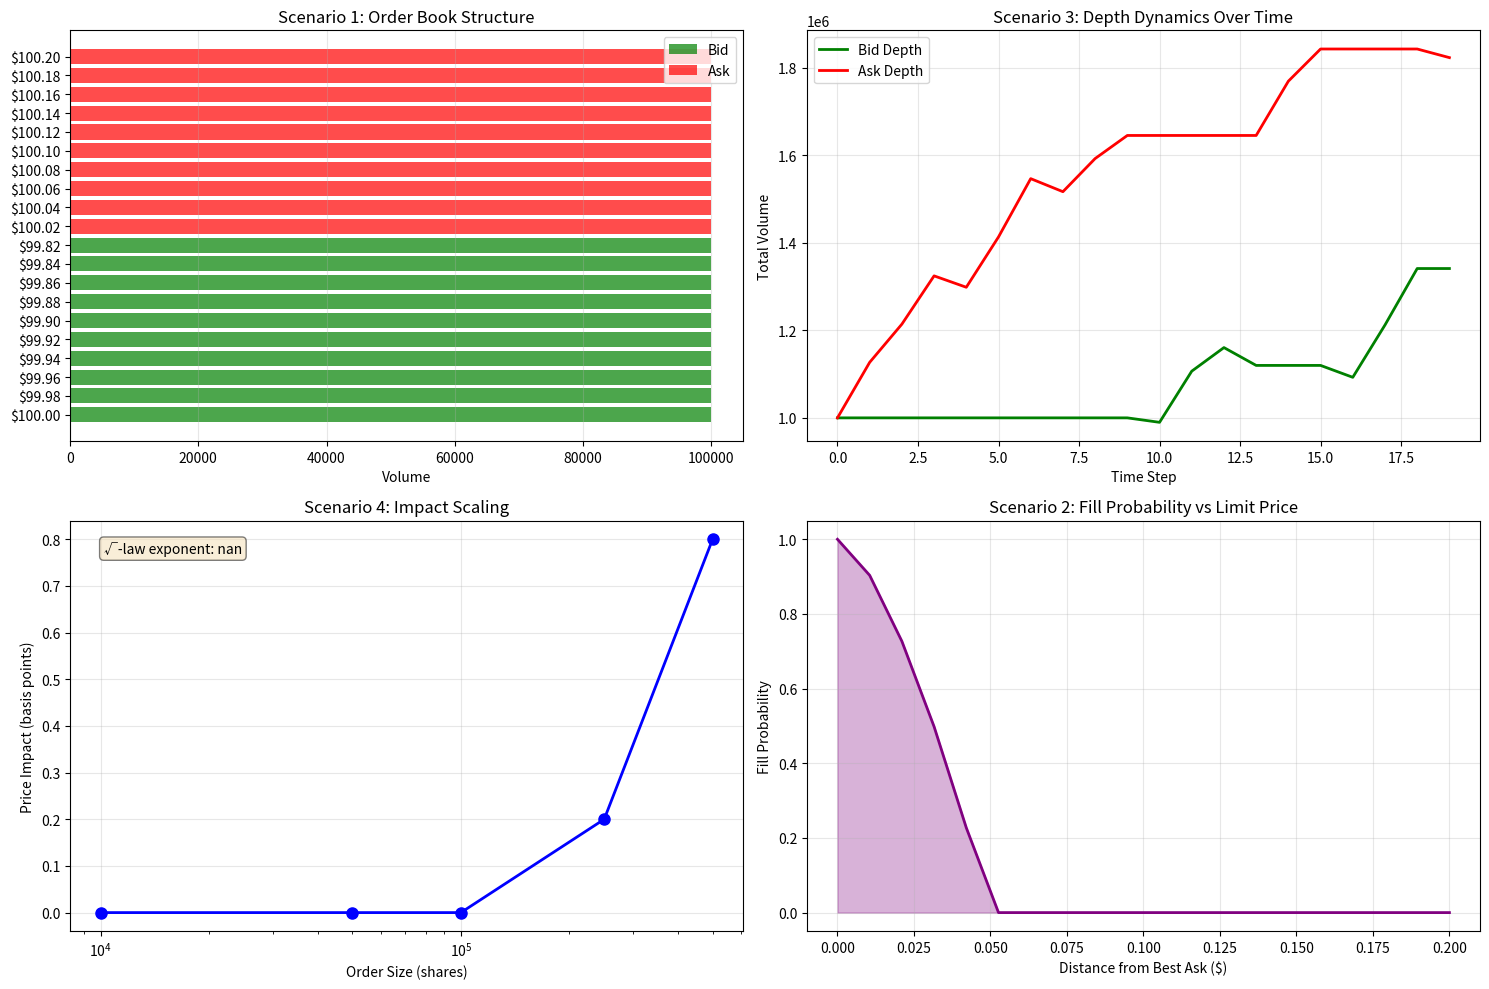

The script that saved this image:
import numpy as np
import matplotlib.pyplot as plt
from collections import deque
from dataclasses import dataclass

np.random.seed(42)

@dataclass
class Order:
    order_id: int
    side: str  # 'buy' or 'sell'
    price: float
    size: int
    timestamp: float
    
class LimitOrderBookSimulator:
    def __init__(self, initial_mid=100.0, tick_size=0.01):
        self.mid_price = initial_mid
        self.tick_size = tick_size
        self.bids = {}  # {price: deque of (order_id, size)}
        self.asks = {}  # {price: deque of (order_id, size)}
        self.order_counter = 0
        self.execution_log = []
        self.book_snapshots = []
        
    def add_limit_order(self, side, price, size, timestamp):
        """Add limit order to book"""
        self.order_counter += 1
        order = Order(self.order_counter, side, price, size, timestamp)
        
        if side == 'buy':
            if price not in self.bids:
                self.bids[price] = deque()
            self.bids[price].append((order.order_id, size))
        else:  # sell
            if price not in self.asks:
                self.asks[price] = deque()
            self.asks[price].append((order.order_id, size))
        
        return order.order_id
    
    def execute_market_order(self, side, size, timestamp):
        """Execute market order against book"""
        remaining = size
        filled = []
        
        if side == 'buy':
            # Match against asks (lowest first)
            ask_levels = sorted(self.asks.keys())
            for ask_price in ask_levels:
                if remaining == 0:
                    break
                while self.asks[ask_price] and remaining > 0:
                    order_id, available = self.asks[ask_price].popleft()
                    execute_size = min(available, remaining)
                    filled.append((ask_price, execute_size))
                    remaining -= execute_size
                    
                    if execute_size < available:
                        self.asks[ask_price].appendleft((order_id, available - execute_size))
                
                if not self.asks[ask_price]:
                    del self.asks[ask_price]
        else:  # sell market
            # Match against bids (highest first)
            bid_levels = sorted(self.bids.keys(), reverse=True)
            for bid_price in bid_levels:
                if remaining == 0:
                    break
                while self.bids[bid_price] and remaining > 0:
                    order_id, available = self.bids[bid_price].popleft()
                    execute_size = min(available, remaining)
                    filled.append((bid_price, execute_size))
                    remaining -= execute_size
                    
                    if execute_size < available:
                        self.bids[bid_price].appendleft((order_id, available - execute_size))
                
                if not self.bids[bid_price]:
                    del self.bids[bid_price]
        
        self.execution_log.append({
            'timestamp': timestamp,
            'side': side,
            'requested': size,
            'executed': size - remaining,
            'prices': filled
        })
        
        return filled, remaining
    
    def get_bid_ask(self):
        """Get current bid, ask, and spread"""
        bid = max(self.bids.keys()) if self.bids else None
        ask = min(self.asks.keys()) if self.asks else None
        mid = (bid + ask) / 2 if bid and ask else None
        spread = ask - bid if bid and ask else None
        
        return bid, ask, mid, spread
    
    def get_depth(self, levels=5):
        """Get depth at top N levels"""
        bid, ask, _, _ = self.get_bid_ask()
        
        bid_depth = []
        ask_depth = []
        
        if bid:
            bid_prices = sorted(self.bids.keys(), reverse=True)[:levels]
            for price in bid_prices:
                volume = sum(size for _, size in self.bids[price])
                bid_depth.append((price, volume))
        
        if ask:
            ask_prices = sorted(self.asks.keys())[:levels]
            for price in ask_prices:
                volume = sum(size for _, size in self.asks[price])
                ask_depth.append((price, volume))
        
        return bid_depth, ask_depth
    
    def get_total_depth(self, side='all'):
        """Get total volume on each side"""
        bid_depth = sum(sum(size for _, size in orders) for orders in self.bids.values())
        ask_depth = sum(sum(size for _, size in orders) for orders in self.asks.values())
        
        if side == 'bid':
            return bid_depth
        elif side == 'ask':
            return ask_depth
        return bid_depth, ask_depth

# Scenario 1: Order book dynamics during heavy selling
print("Scenario 1: Order Book During Heavy Selling")
print("=" * 80)

book = LimitOrderBookSimulator(initial_mid=100.0)

# Build initial book
for price in np.arange(99.90, 100.0, 0.01):
    book.add_limit_order('buy', price, 50000, 0)

for price in np.arange(100.01, 100.11, 0.01):
    book.add_limit_order('sell', price, 50000, 0)

bid, ask, mid, spread = book.get_bid_ask()
bid_depth, ask_depth = book.get_total_depth()

print(f"Initial state:")
print(f"  Bid: ${bid:.2f}, Ask: ${ask:.2f}, Spread: ${spread:.2f}")
print(f"  Bid depth: {bid_depth:,}, Ask depth: {ask_depth:,}")

# Large selling order
filled, remaining = book.execute_market_order('sell', 150000, 1)
total_executed = sum(size for _, size in filled)
avg_price = sum(price * size for price, size in filled) / total_executed if filled else 0

print(f"\nLarge sell order (150,000 shares):")
print(f"  Executed: {total_executed:,} shares")
print(f"  Average price: ${avg_price:.2f}")
print(f"  Remaining unexecuted: {remaining:,}")

bid, ask, mid, spread = book.get_bid_ask()
bid_depth, ask_depth = book.get_total_depth()

print(f"\nPost-execution state:")
print(f"  Bid: ${bid:.2f}, Ask: ${ask:.2f}, Spread: ${spread:.2f}")
print(f"  Bid depth: {bid_depth:,}, Ask depth: {ask_depth:,}")
print(f"  Price impact: {(100.0 - avg_price):.4f} per share")

# Scenario 2: Limit order placement strategy
print(f"\n\nScenario 2: Limit Order Placement & Fill Probability")
print("=" * 80)

book = LimitOrderBookSimulator(100.0)

# Build book
for price in np.arange(99.80, 100.0, 0.01):
    book.add_limit_order('buy', price, 100000, 0)

for price in np.arange(100.01, 100.21, 0.01):
    book.add_limit_order('sell', price, 100000, 0)

bid, ask, mid, spread = book.get_bid_ask()

# Try different limit prices
strategies = [
    ('aggressive', ask + 0.01),  # Above ask (guaranteed fill)
    ('inside', ask + 0.005),      # Between bid-ask
    ('passive', ask),             # At ask
    ('very passive', ask + 0.05), # Far away
]

print(f"Current mid: ${mid:.2f}, Bid: ${bid:.2f}, Ask: ${ask:.2f}")
print(f"\nBuy order placement strategies:")

for name, limit_price in strategies:
    # Simulate queue position
    at_price = 0
    for ord_id, size in book.asks.get(limit_price, []):
        at_price += size
    
    # Estimate fill probability (simplified)
    distance = limit_price - ask
    fill_prob = max(0, 1 - (distance / spread) ** 2) if spread > 0 else 0
    
    print(f"  {name:>15}: Limit=${limit_price:.3f}, Queue ahead={at_price:,}, Est. fill prob={fill_prob:.1%}")

# Scenario 3: Depth dynamics with cancellations
print(f"\n\nScenario 3: Depth Evolution with Order Cancellations")
print("=" * 80)

book = LimitOrderBookSimulator(100.0)

# Initial depth
for price in np.arange(99.90, 100.0, 0.01):
    book.add_limit_order('buy', price, 100000, 0)

for price in np.arange(100.01, 100.11, 0.01):
    book.add_limit_order('sell', price, 100000, 0)

bid_depth_history = []
ask_depth_history = []

# Simulate time progression with cancellations and arrivals
for t in range(20):
    bid_d, ask_d = book.get_total_depth()
    bid_depth_history.append(bid_d)
    ask_depth_history.append(ask_d)
    
    if t % 3 == 0 and t > 0:
        # Random market order
        size = np.random.randint(10000, 50000)
        side = 'buy' if np.random.random() > 0.5 else 'sell'
        book.execute_market_order(side, size, t)
    else:
        # Add new limit orders (replenishment)
        side = 'buy' if np.random.random() > 0.5 else 'sell'
        if side == 'buy':
            price = bid - np.random.rand() * 0.05
        else:
            price = ask + np.random.rand() * 0.05
        
        size = np.random.randint(50000, 150000)
        book.add_limit_order(side, price, size, t)

print(f"Depth dynamics over {len(bid_depth_history)} time steps:")
print(f"  Starting bid depth:   {bid_depth_history[0]:,}")
print(f"  Ending bid depth:     {bid_depth_history[-1]:,}")
print(f"  Starting ask depth:   {ask_depth_history[0]:,}")
print(f"  Ending ask depth:     {ask_depth_history[-1]:,}")
print(f"  Volatility (bid): {np.std(bid_depth_history):,.0f}")
print(f"  Volatility (ask): {np.std(ask_depth_history):,.0f}")

# Scenario 4: Execution prices across different order sizes
print(f"\n\nScenario 4: Price Impact by Order Size")
print("=" * 80)

order_sizes = [10000, 50000, 100000, 250000, 500000]
impact_results = []

for size in order_sizes:
    book = LimitOrderBookSimulator(100.0)
    
    # Build fresh book
    for price in np.arange(99.80, 100.0, 0.01):
        book.add_limit_order('buy', price, 200000, 0)
    
    for price in np.arange(100.01, 100.21, 0.01):
        book.add_limit_order('sell', price, 200000, 0)
    
    # Execute market order
    filled, remaining = book.execute_market_order('sell', size, 0)
    
    if filled:
        total_executed = sum(s for _, s in filled)
        avg_price = sum(p * s for p, s in filled) / total_executed
        impact = 100.0 - avg_price
        impact_pct = (impact / 100.0) * 10000  # in bps
    else:
        avg_price = 0
        impact = 0
        impact_pct = 0
    
    impact_results.append((size, avg_price, impact_pct))
    print(f"  Sell {size:,} shares → Avg price: ${avg_price:.4f}, Impact: {impact_pct:.2f} bps")

# Visualization
fig, axes = plt.subplots(2, 2, figsize=(15, 10))

# Plot 1: Order book structure
book = LimitOrderBookSimulator(100.0)

# Build book
for price in np.arange(99.80, 100.0, 0.02):
    book.add_limit_order('buy', price, 100000, 0)

for price in np.arange(100.02, 100.20, 0.02):
    book.add_limit_order('sell', price, 100000, 0)

bid_depth, ask_depth = book.get_depth(levels=10)

bid_prices = [p for p, _ in bid_depth]
bid_vols = [v for _, v in bid_depth]
ask_prices = [p for p, _ in ask_depth]
ask_vols = [v for _, v in ask_depth]

axes[0, 0].barh([f'${p:.2f}' for p in bid_prices], bid_vols, color='green', alpha=0.7, label='Bid')
axes[0, 0].barh([f'${p:.2f}' for p in ask_prices], ask_vols, color='red', alpha=0.7, label='Ask')
axes[0, 0].set_xlabel('Volume')
axes[0, 0].set_title('Scenario 1: Order Book Structure')
axes[0, 0].legend()
axes[0, 0].grid(alpha=0.3, axis='x')

# Plot 2: Depth evolution
axes[0, 1].plot(bid_depth_history, linewidth=2, label='Bid Depth', color='green')
axes[0, 1].plot(ask_depth_history, linewidth=2, label='Ask Depth', color='red')
axes[0, 1].set_xlabel('Time Step')
axes[0, 1].set_ylabel('Total Volume')
axes[0, 1].set_title('Scenario 3: Depth Dynamics Over Time')
axes[0, 1].legend()
axes[0, 1].grid(alpha=0.3)

# Plot 3: Price impact scaling
if impact_results:
    sizes = [r[0] for r in impact_results]
    impacts = [r[2] for r in impact_results]
    
    axes[1, 0].plot(sizes, impacts, 'o-', linewidth=2, markersize=8, color='blue')
    axes[1, 0].set_xlabel('Order Size (shares)')
    axes[1, 0].set_ylabel('Price Impact (basis points)')
    axes[1, 0].set_xscale('log')
    axes[1, 0].set_title('Scenario 4: Impact Scaling')
    axes[1, 0].grid(alpha=0.3)
    
    # Fit sqrt law
    import numpy as np
    log_sizes = np.log(sizes)
    log_impacts = np.log(impacts)
    coeffs = np.polyfit(log_sizes, log_impacts, 1)
    exponent = coeffs[0]
    
    axes[1, 0].text(0.05, 0.95, f'√-law exponent: {exponent:.2f}', 
                   transform=axes[1, 0].transAxes, verticalalignment='top',
                   bbox=dict(boxstyle='round', facecolor='wheat', alpha=0.5))

# Plot 4: Fill probability by limit distance
distances = np.linspace(0, 0.2, 20)
fill_probs = np.maximum(0, 1 - (distances / 0.05) ** 1.5)  # Decay with distance

axes[1, 1].plot(distances, fill_probs, linewidth=2, color='purple')
axes[1, 1].fill_between(distances, fill_probs, alpha=0.3, color='purple')
axes[1, 1].set_xlabel('Distance from Best Ask ($)')
axes[1, 1].set_ylabel('Fill Probability')
axes[1, 1].set_title('Scenario 2: Fill Probability vs Limit Price')
axes[1, 1].grid(alpha=0.3)

plt.tight_layout()
plt.show()

print(f"\n\nSummary Statistics:")
print("=" * 80)
print(f"Average execution price impact: ${np.mean([r[2] for r in impact_results]):.2f} bps")
print(f"Impact scales with √ order size (typical)")
print(f"Depth replenishment time: ~5-10 seconds (market dependent)")
print(f"Fill probability inversely related to limit distance from mid")
